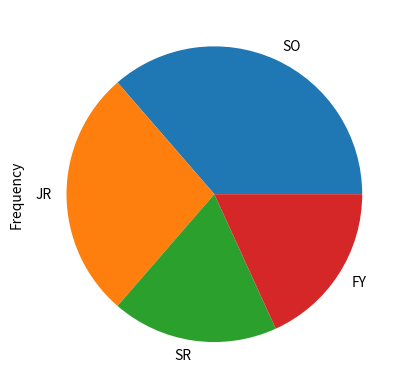

Write the Python code that produced this figure.
## Visualisation with Seaborn and Pandas

## Similarly to how we explored visualisation with the matplotlib library, we can also use other python packages for visualising our data, seaborn being one of them.

## Let's explore how we can utilise seaborn
import numpy as np
import pandas as pd
import matplotlib.pyplot as plt
import seaborn as sns

x = np.random.normal(0, 1, 1000)
y = np.random.normal(5, 2, 1000)

df = pd.DataFrame({'Column 1': x, 'Column 2': y})
#print(df.head)

## Since we want to create two histograms and view them together, we can use the jointplot() function
#sns.jointplot(x = 'Column 1', y = 'Column 2', data = df)
#plt.show()

####################################################################################################
## Anothe example, where we consider the student dataset from exercise 2.03
student_df = pd.DataFrame({
    'name':
        ['Alice', 'Bob', 'Carol', 'Dan', 'Eli', 'Fran', 'George', 'Howl', 'Ivan', 'Jack', 'Kate'],
    'gender':
        ['female', 'male', 'female', 'male', 'male', 'female', 'male', 'male', 'male', 'male', 'female'],
    'class':
        ['JR', 'SO', 'SO', 'SO', 'JR', 'SR', 'FY', 'SO', 'SR', 'JR', 'FY'],
    'gpa':
        [90, 93, 97, 89, 95, 92, 90, 87, 95, 100, 95],
    'num_classes':
        [4, 3, 4, 4, 3, 2, 2, 3, 3, 4, 2]
})
## Again, we want to consider the average GPA of the students, grouped by class
#sns.catplot(x = 'class', y = 'gpa', hue = 'gender', kind = 'bar', data = student_df)
#plt.show()

####################################################################################################
## Additionally, the pandas library itself also offers unique APIs that directly interact with Matplotlib
student_df['gpa'].plot.hist()
plt.show()
## We can also generate a piechart from the class count
student_df['class'].value_counts().plot.pie()
plt.show()